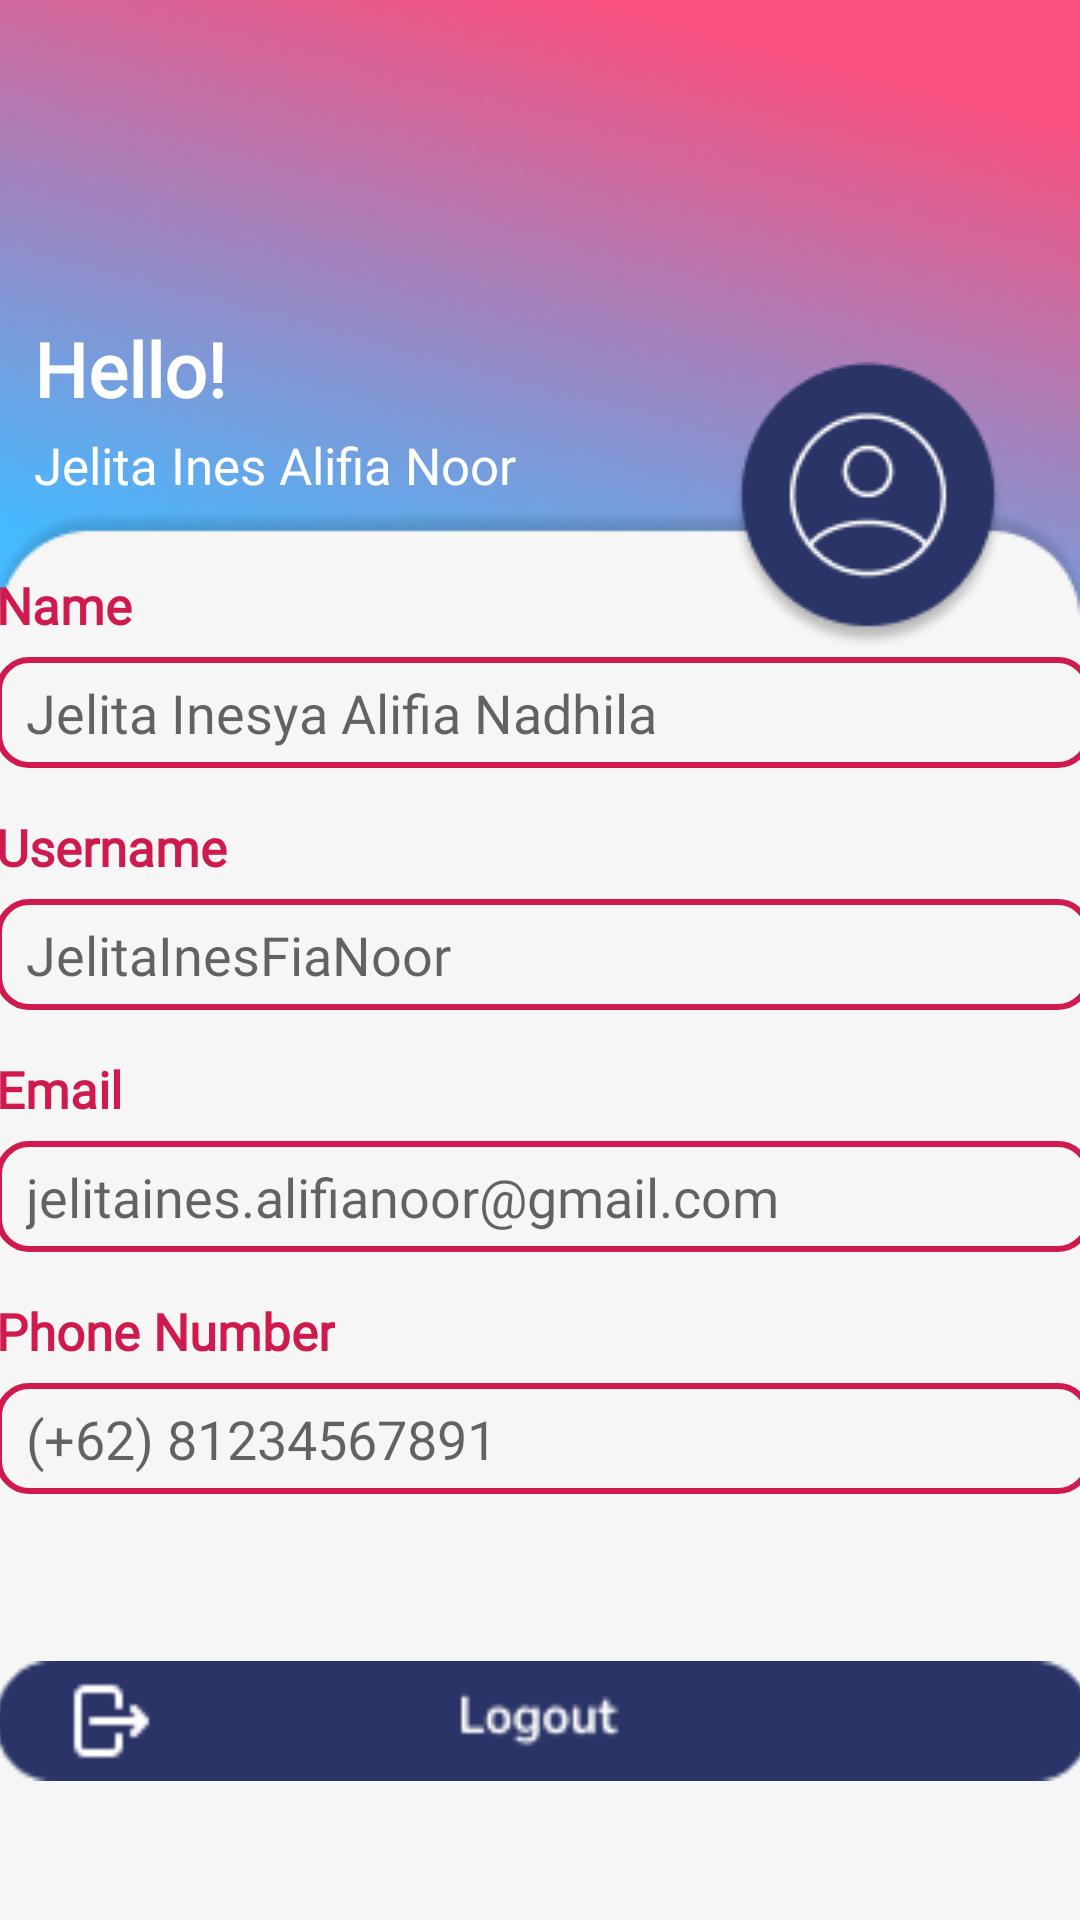

Reconstruct the res/layout file that produces this screen, plus the resources it refers to.
<!-- AndroidManifest.xml: application theme Theme.MEDICARE -->
<!-- res/layout/activity_profile.xml -->
<?xml version="1.0" encoding="utf-8"?>
<androidx.constraintlayout.widget.ConstraintLayout xmlns:android="http://schemas.android.com/apk/res/android"
    xmlns:app="http://schemas.android.com/apk/res-auto"
    xmlns:tools="http://schemas.android.com/tools"
    android:layout_width="match_parent"
    android:layout_height="match_parent"
    android:background="@drawable/backprofile"
    tools:context=".profile">

    <LinearLayout
        android:layout_width="230dp"
        android:layout_height="70dp"
        android:orientation="vertical"
        app:layout_constraintBottom_toBottomOf="parent"
        app:layout_constraintEnd_toEndOf="parent"
        app:layout_constraintHorizontal_bias="0.088"
        app:layout_constraintStart_toStartOf="parent"
        app:layout_constraintTop_toTopOf="parent"
        app:layout_constraintVertical_bias="0.186">

        <TextView
            android:layout_width="wrap_content"
            android:layout_height="wrap_content"
            android:fontFamily="@font/inter"
            android:text="Hello!"
            android:textColor="@color/white"
            android:textSize="25dp"
            android:textStyle="bold" />

        <TextView
            android:layout_width="wrap_content"
            android:layout_height="wrap_content"
            android:layout_marginTop="4dp"
            android:fontFamily="@font/numans"
            android:text="Jelita Ines Alifia Noor"
            android:textColor="@color/white"
            android:textSize="17dp" />
    </LinearLayout>

    <ImageView
        android:layout_width="wrap_content"
        android:layout_height="wrap_content"
        android:background="@drawable/ic_avatar"
        app:layout_constraintBottom_toBottomOf="parent"
        app:layout_constraintEnd_toEndOf="parent"
        app:layout_constraintHorizontal_bias="0.911"
        app:layout_constraintStart_toStartOf="parent"
        app:layout_constraintTop_toTopOf="parent"
        app:layout_constraintVertical_bias="0.222" />

    <LinearLayout
        android:id="@+id/linearLayout4"
        android:layout_width="365dp"
        android:layout_height="350dp"
        android:orientation="vertical"
        app:layout_constraintBottom_toBottomOf="parent"
        app:layout_constraintEnd_toEndOf="parent"
        app:layout_constraintHorizontal_bias="0.39"
        app:layout_constraintStart_toStartOf="parent"
        app:layout_constraintTop_toTopOf="parent"
        app:layout_constraintVertical_bias="0.656">

        <TextView
            android:id="@+id/NameUserProfile"
            android:layout_width="wrap_content"
            android:layout_height="wrap_content"
            android:fontFamily="@font/nunito_sans_semibold"
            android:inputType="textPersonName"
            android:text="Name"
            android:textColor="#CF1A4D"
            android:textSize="17dp"
            android:textStyle="bold" />

        <EditText
            android:id="@+id/txtNameProfile"
            android:layout_width="match_parent"
            android:layout_height="37dp"
            android:layout_marginTop="6dp"
            android:background="@drawable/btn_data_profile"
            android:inputType="textPersonName"
            android:hint="Jelita Inesya Alifia Nadhila"
            android:fontFamily="@font/nunito_sans_semibold"
            android:paddingLeft="10dp"/>


        <TextView
            android:id="@+id/UsernameUserProfile"
            android:layout_width="wrap_content"
            android:layout_height="wrap_content"
            android:layout_marginTop="15dp"
            android:fontFamily="@font/nunito_sans_semibold"
            android:inputType="textPersonName"
            android:text="Username"
            android:textColor="#CF1A4D"
            android:textSize="17dp"
            android:textStyle="bold" />

        <EditText
            android:id="@+id/txtUsernameProfile"
            android:layout_width="match_parent"
            android:layout_height="37dp"
            android:layout_marginTop="6dp"
            android:background="@drawable/btn_data_profile"
            android:inputType="textPersonName"
            android:hint="JelitaInesFiaNoor"
            android:fontFamily="@font/nunito_sans_semibold"
            android:paddingLeft="10dp"/>

        <TextView
            android:id="@+id/EmailProfile"
            android:layout_width="wrap_content"
            android:layout_height="wrap_content"
            android:layout_marginTop="15dp"
            android:fontFamily="@font/nunito_sans_semibold"
            android:text="Email"
            android:textColor="#CF1A4D"
            android:textSize="17dp"
            android:textStyle="bold" />

        <EditText
            android:id="@+id/txtEmailProfile"
            android:layout_width="match_parent"
            android:layout_height="37dp"
            android:layout_marginTop="6dp"
            android:background="@drawable/btn_data_profile"
            android:inputType="textPersonName"
            android:hint="jelitaines.alifianoor@gmail.com"
            android:paddingLeft="10dp"
            android:fontFamily="@font/nunito_sans_semibold"/>

        <TextView
            android:id="@+id/PhoneNumberProfile"
            android:layout_width="wrap_content"
            android:layout_height="wrap_content"
            android:layout_marginTop="15dp"
            android:fontFamily="@font/nunito_sans_semibold"
            android:text="Phone Number"
            android:textColor="#CF1A4D"
            android:textSize="17dp"
            android:textStyle="bold" />

        <EditText
            android:id="@+id/txtPhoneNumberProfile"
            android:layout_width="match_parent"
            android:layout_height="37dp"
            android:layout_marginTop="6dp"
            android:background="@drawable/btn_data_profile"
            android:inputType="textPersonName"
            android:hint="(+62) 81234567891"
            android:fontFamily="@font/nunito_sans_semibold"
            android:paddingLeft="10dp"/>
    </LinearLayout>

    <ImageButton
        android:id="@+id/btnLogoutProfile"
        android:layout_width="365dp"
        android:layout_height="40dp"
        android:background="@drawable/ic_logout"
        app:layout_constraintBottom_toBottomOf="parent"
        app:layout_constraintEnd_toEndOf="parent"
        app:layout_constraintHorizontal_bias="0.391"
        app:layout_constraintStart_toStartOf="parent"
        app:layout_constraintTop_toTopOf="parent"
        app:layout_constraintVertical_bias="0.923" />

</androidx.constraintlayout.widget.ConstraintLayout>
<!-- resources referenced by this layout -->
<resources>
  <color name="white">#FFFFFFFF</color>
  
      //our color
  <!-- drawable backprofile: png bitmap (drawable-v24, 69327 bytes) -->
  <!-- drawable btn_data_profile (drawable-v24) -->
  <?xml version="1.0" encoding="utf-8"?>
  <shape xmlns:android="http://schemas.android.com/apk/res/android" android:shape="rectangle">
      <stroke android:color="#CF1A4D" android:width="2dp"/>
      <solid android:color="#00FFFFFF"/>
      <corners  android:radius="10dp"/>
  </shape>
  <!-- drawable ic_avatar: png bitmap (drawable-v24, 5115 bytes) -->
  <!-- drawable ic_logout: png bitmap (drawable-v24, 1787 bytes) -->
  <style name="Theme.MEDICARE" parent="Theme.AppCompat.Light.DarkActionBar">
          
          <item name="colorPrimaryVariant">@color/purple_200</item>
          <item name="colorOnPrimary">@color/white</item>
          
          <item name="colorSecondary">@color/teal_200</item>
          <item name="colorSecondaryVariant">@color/teal_700</item>
          <item name="colorOnSecondary">@color/black</item>
          
          <item name="android:statusBarColor">?attr/colorPrimaryVariant</item>
          
          <item name="colorPrimary">@color/pinkMed</item>
          <item name="colorPrimaryDark">@color/pinkMed</item>
          <item name="colorAccent">@color/colorAccent</item>
  
      </style>
  <color name="purple_200">#FFBB86FC</color>
  <color name="teal_200">#FF03DAC5</color>
  <color name="teal_700">#FF018786</color>
  <color name="black">#FF000000</color>
  <color name="pinkMed">#F95180</color>
  <color name="colorAccent" />
</resources>
